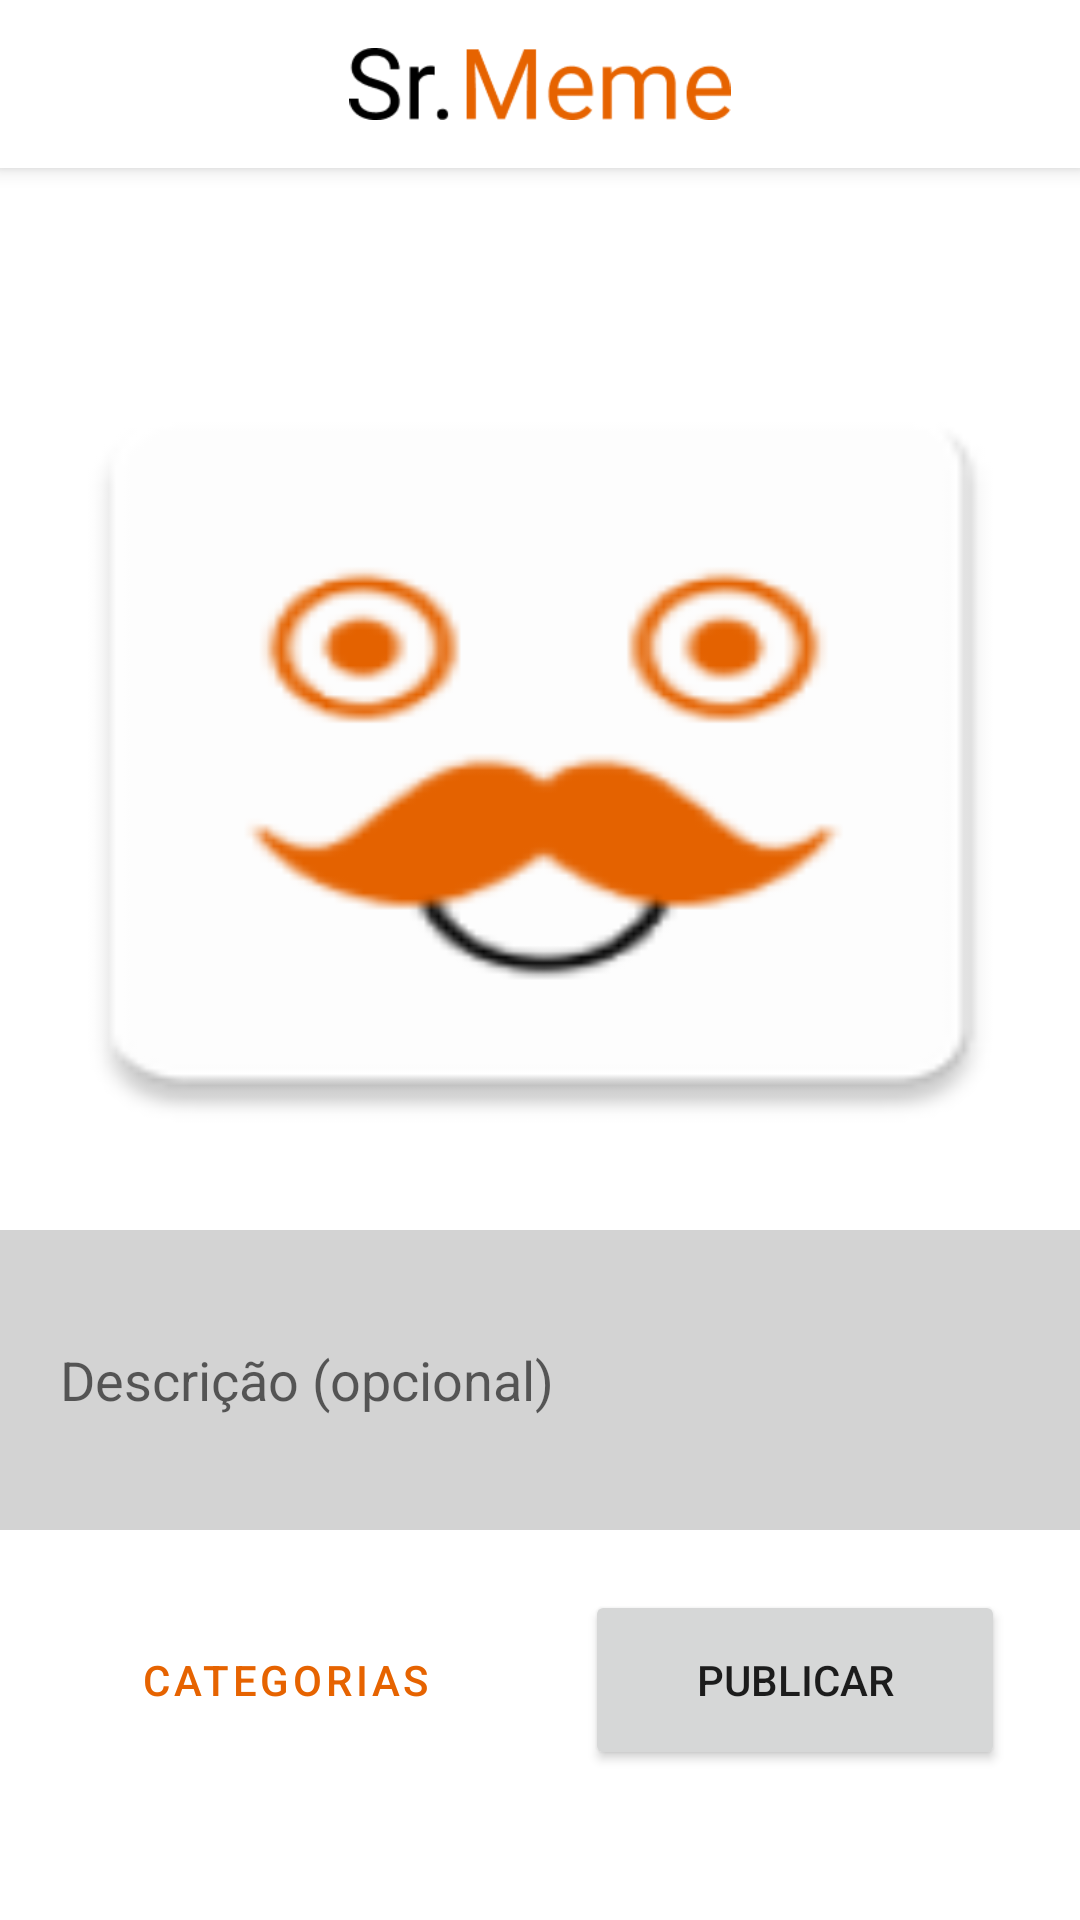

The Android layout XML behind this screen, and the referenced resources:
<!-- AndroidManifest.xml: application theme AppTheme -->
<!-- res/layout/activity_publish.xml -->
<?xml version="1.0" encoding="utf-8"?>
<RelativeLayout xmlns:android="http://schemas.android.com/apk/res/android"
    xmlns:app="http://schemas.android.com/apk/res-auto"
    xmlns:tools="http://schemas.android.com/tools"
    android:layout_width="match_parent"
    android:layout_height="match_parent"
    tools:context="pt.srmeme.app.MainActivities.Publish">

    <include
        android:id="@+id/toolbar"
        layout="@layout/toolbar" />

    <ImageView
        android:id="@+id/publishImg"
        android:layout_width="match_parent"
        android:layout_height="280dp"
        android:layout_marginTop="110dp"
        android:scaleType="fitXY"
        android:src="@mipmap/ic_launcher" />

    <EditText
        android:id="@+id/description"
        android:layout_width="match_parent"
        android:layout_height="100dp"
        android:layout_below="@+id/publishImg"
        android:layout_marginTop="20dp"
        android:background="@color/colorLightGrey"
        android:hint="Descrição (opcional)"
        android:padding="20dp" />

    <RelativeLayout
        android:id="@+id/btnView"
        android:layout_width="wrap_content"
        android:layout_height="wrap_content"
        android:layout_below="@+id/description"
        android:layout_centerHorizontal="true">

        <Button
            android:id="@+id/btnCategories"
            style="?attr/materialButtonOutlinedStyle"
            android:layout_width="140dp"
            android:layout_marginTop="20dp"
            android:layout_marginRight="15dp"
            android:onClick="goToCategoriesPublishActivity"
            android:text="Categorias"
            app:strokeColor="@color/colorOrange" />

        <Button
            android:id="@+id/btnPublish"
            android:layout_width="140dp"
            android:layout_height="60dp"
            android:layout_centerHorizontal="true"
            android:layout_marginLeft="15dp"
            android:layout_marginTop="20dp"
            android:layout_toRightOf="@+id/btnCategories"
            android:onClick="Publish"
            android:text="Publicar" />

    </RelativeLayout>

    <TextView
        android:visibility="invisible"
        android:layout_centerHorizontal="true"
        android:text="Tens de escolher pelo menos uma categria antes de publicar"
        android:layout_marginTop="20dp"
        android:layout_below="@+id/btnView"
        android:id="@+id/txtInfo"
        android:layout_width="wrap_content"
        android:layout_height="wrap_content" />

</RelativeLayout>
<!-- res/layout/toolbar.xml (included above) -->
<?xml version="1.0" encoding="utf-8"?>
<RelativeLayout xmlns:android="http://schemas.android.com/apk/res/android"
    android:layout_width="match_parent"
    android:layout_height="56dp"
    android:background="@color/colorWhite"
    android:elevation="4dp">

    <ImageView
        android:id="@+id/toolbarImg"
        android:layout_width="wrap_content"
        android:layout_height="24dp"
        android:layout_centerHorizontal="true"
        android:layout_centerVertical="true"
        android:src="@drawable/logo" />

</RelativeLayout>
<!-- resources referenced by this layout -->
<resources>
  <color name="colorLightGrey">#D3D3D3</color>
  <color name="colorOrange">#E66300</color>
  <color name="colorWhite">#FFF</color>
  <!-- drawable logo: png bitmap (drawable, 4239 bytes) -->
  <!-- mipmap ic_launcher: png bitmap (mipmap-hdpi, 2430 bytes) -->
  <style name="AppTheme" parent="Theme.MaterialComponents.Light.NoActionBar">
          
          <item name="android:layout_height">60dp</item>
          <item name="colorPrimary">@color/colorOrange</item>
          <item name="colorPrimaryDark">@color/colorOrange</item>
          <item name="colorAccent">@color/colorAccent</item>
      </style>
  <color name="colorAccent">#03DAC5</color>
</resources>
